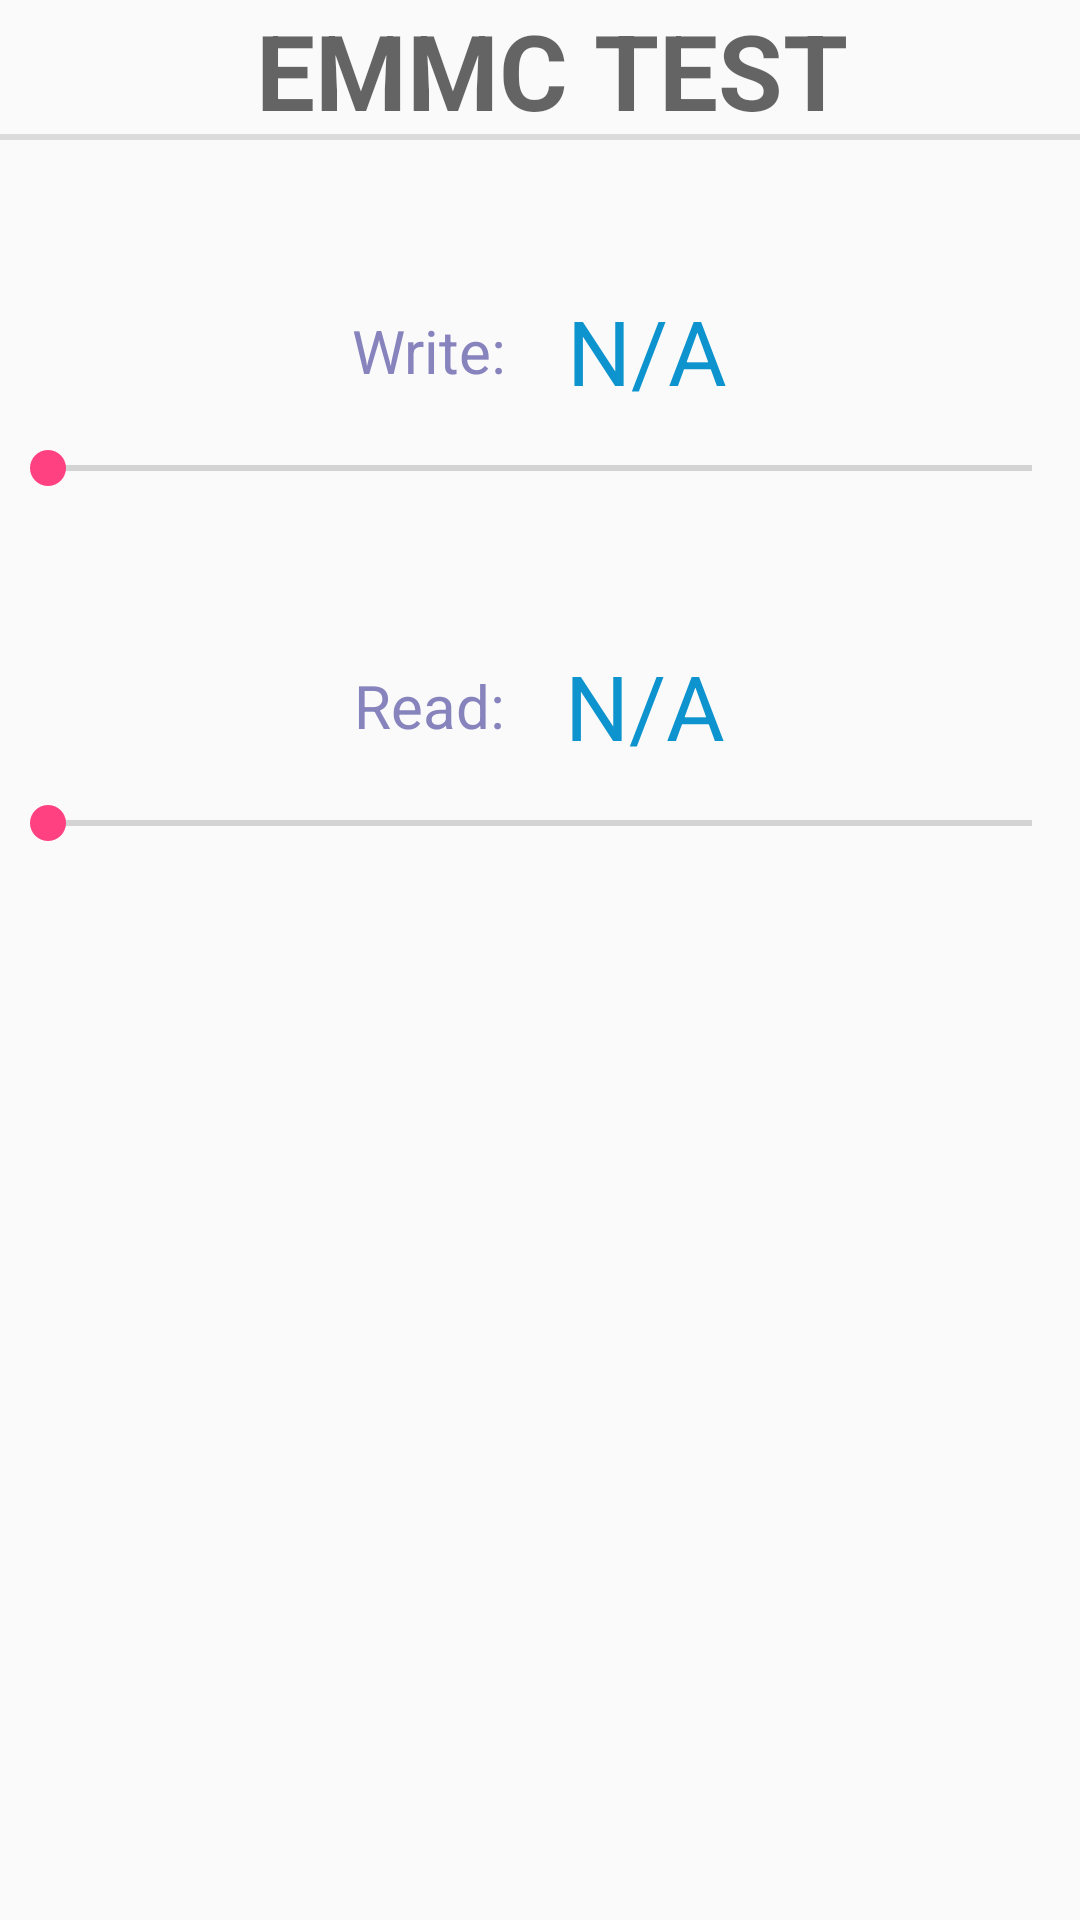

Android layout source for this screen:
<!-- AndroidManifest.xml: application theme AppTheme -->
<!-- res/layout/fragment_emmc.xml -->
<?xml version="1.0" encoding="utf-8"?>
<LinearLayout xmlns:android="http://schemas.android.com/apk/res/android"
              android:id="@+id/activity_main"
              android:layout_width="match_parent"
              android:layout_height="match_parent"
              android:orientation="vertical">
    <TextView
        style="?android:listSeparatorTextViewStyle"
        android:layout_width="match_parent"
        android:layout_height="wrap_content"
        android:gravity="center"
        android:text="@string/emmc_name"
        android:textAlignment="center"
        android:textSize="35sp"/>

    <LinearLayout
        android:id="@+id/EMMCLayout"
        android:layout_width="match_parent"
        android:layout_height="wrap_content"
        android:layout_marginTop="50dp"
        android:orientation="horizontal"
        android:gravity="center">
        <TextView
            android:layout_width="wrap_content"
            android:layout_height="wrap_content"
            android:text="@string/write"
            android:textColor="@color/violet"
            android:textSize="20sp"/>
        <TextView
            android:id="@+id/tv_writeemmc"
            android:layout_width="wrap_content"
            android:layout_height="wrap_content"
            android:text="@string/oriprograss"
            android:textAlignment="center"
            android:textColor="@color/blue"
            android:layout_marginStart="20dp"
            android:textSize="30sp"/>

    </LinearLayout>
        <SeekBar
            android:id="@+id/write_progress"
            android:layout_width="match_parent"
            android:layout_height="wrap_content"
            android:layout_marginTop="10dp"/>
    <LinearLayout
        android:id="@+id/emmcreadLayout"
        android:layout_width="match_parent"
        android:layout_height="wrap_content"
        android:orientation="horizontal"
        android:layout_marginTop="50dp"
        android:gravity="center">
        <TextView
            android:layout_width="wrap_content"
            android:layout_height="wrap_content"
            android:text="@string/read"
            android:textColor="@color/violet"
            android:textSize="20sp"/>
        <TextView
            android:id="@+id/tv_reademmc"
            android:layout_width="wrap_content"
            android:layout_height="wrap_content"
            android:text="@string/oriprograss"
            android:textAlignment="center"
            android:textColor="@color/blue"
            android:layout_marginStart="20dp"
            android:textSize="30sp"/>
    </LinearLayout>
        <SeekBar
            android:id="@+id/read_progress"
            android:layout_width="match_parent"
            android:layout_height="wrap_content"
            android:layout_marginTop="10dp"/>
    <LinearLayout
        android:id="@+id/check_message"
        android:layout_width="wrap_content"
        android:layout_height="wrap_content"
        android:layout_gravity="center"
        android:visibility="gone"
        >
        <TextView
            android:layout_width="wrap_content"
            android:layout_height="wrap_content"
            android:text="@string/wait_check"
            android:textColor="@color/red"
            />
    </LinearLayout>
</LinearLayout>
<!-- resources referenced by this layout -->
<resources>
  <color name="blue">#0d93cd</color>
  <color name="red">#dc3a3b</color>
  <color name="violet">#8783bd</color>
  <string name="emmc_name">EMMC Test</string>
  <string name="oriprograss">N/A</string>
  <string name="read">Read:</string>
  <string name="wait_check">正在校验中，请耐心等待...</string>
  <string name="write">Write:</string>
  <style name="AppTheme" parent="Theme.AppCompat.Light.NoActionBar">
          
          <item name="colorPrimary">@color/colorPrimary</item>
          <item name="colorPrimaryDark">@color/colorPrimaryDark</item>
          <item name="colorAccent">@color/colorAccent</item>
      </style>
  <color name="colorPrimary">#4c4c4c</color>
  <color name="colorPrimaryDark">#303F9F</color>
  <color name="colorAccent">#FF4081</color>
</resources>
